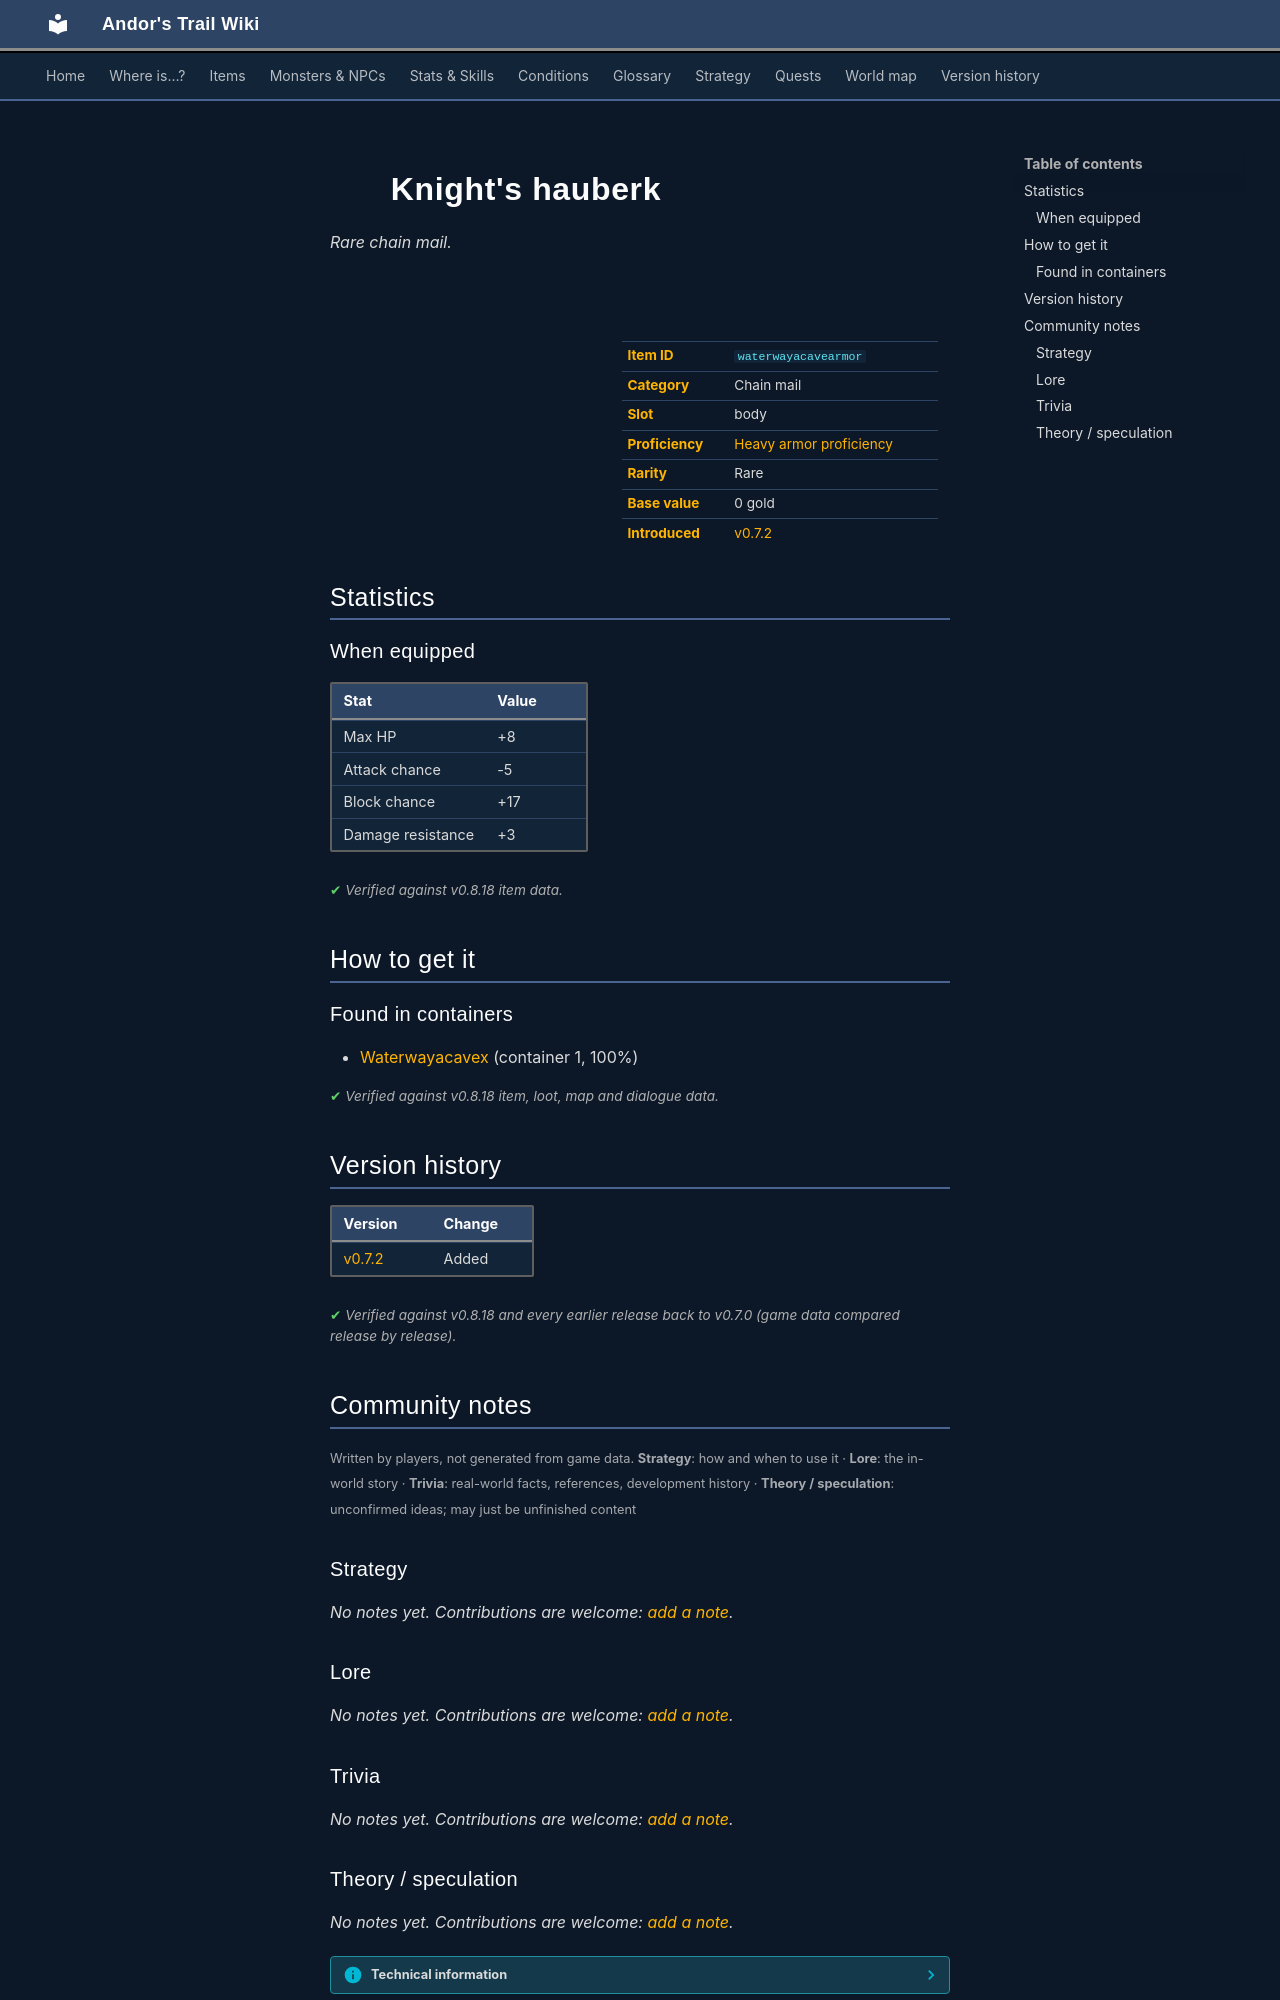

repository: asdfghjkl628/Andor-s-Trail-Wikiiii · page: items/waterwayacavearmor/index.html · generator: mkdocs

---
description: "Knight's hauberk is a rare chain mail in Andor's Trail (Max HP +8, Attack chance -5, Block chance +17, Damage resistance +3). How to get it: containers."
---

# ![](../assets/icons/items/items_tometik3_20.png){ .sprite } Knight's hauberk

*Rare chain mail.*

<div class="infobox" markdown>

<p class="ib-img"><img class="sprite" src="../../assets/icons/items/items_tometik3_20.png" alt=""></p>

| | |
|---|---|
| **Item ID** | `waterwayacavearmor` |
| **Category** | Chain mail |
| **Slot** | body |
| **Proficiency** | [Heavy armor proficiency](../skills/armorProficiencyHeavy.md) |
| **Rarity** | Rare |
| **Base value** | 0 gold |
| **Introduced** | [v0.7.2](../versions/0.7.2.md) |

</div>

## Statistics

### When equipped

| Stat | Value |
|---|---|
| Max HP | +8 |
| Attack chance | -5 |
| Block chance | +17 |
| Damage resistance | +3 |

<p class="verified">Verified against v0.8.18 item data.</p>

## How to get it

### Found in containers

- [Waterwayacavex](../maps/waterwayacavex.md#container-0) (container 1, 100%)


<p class="verified">Verified against v0.8.18 item, loot, map and dialogue data.</p>


## Version history

| Version | Change |
|---|---|
| [v0.7.2](../versions/0.7.2.md) | Added |

<p class="verified">Verified against v0.8.18 and every earlier release back to v0.7.0 (game data compared release by release).</p>


## Community notes

<small>Written by players, not generated from game data. **Strategy**: how and when to use it · **Lore**: the in-world story · **Trivia**: real-world facts, references, development history · **Theory / speculation**: unconfirmed ideas; may just be unfinished content</small>

### Strategy

*No notes yet. Contributions are welcome: [add a note](https://github.com/asdfghjkl628/Andor-s-Trail-Wikiiii/new/main/notes/items?filename=waterwayacavearmor.md&value=%23%23%20Strategy%0A%0A%3C%21--%20how%20and%20when%20to%20use%20it%20--%3E%0A%0A%23%23%20Lore%0A%0A%3C%21--%20the%20in-world%20story%20--%3E%0A%0A%23%23%20Trivia%0A%0A%3C%21--%20real-world%20facts%2C%20references%2C%20development%20history%20--%3E%0A%0A%23%23%20Theory%20/%20speculation%0A%0A%3C%21--%20unconfirmed%20ideas%3B%20may%20just%20be%20unfinished%20content%20--%3E%0A).*

### Lore

*No notes yet. Contributions are welcome: [add a note](https://github.com/asdfghjkl628/Andor-s-Trail-Wikiiii/new/main/notes/items?filename=waterwayacavearmor.md&value=%23%23%20Strategy%0A%0A%3C%21--%20how%20and%20when%20to%20use%20it%20--%3E%0A%0A%23%23%20Lore%0A%0A%3C%21--%20the%20in-world%20story%20--%3E%0A%0A%23%23%20Trivia%0A%0A%3C%21--%20real-world%20facts%2C%20references%2C%20development%20history%20--%3E%0A%0A%23%23%20Theory%20/%20speculation%0A%0A%3C%21--%20unconfirmed%20ideas%3B%20may%20just%20be%20unfinished%20content%20--%3E%0A).*

### Trivia

*No notes yet. Contributions are welcome: [add a note](https://github.com/asdfghjkl628/Andor-s-Trail-Wikiiii/new/main/notes/items?filename=waterwayacavearmor.md&value=%23%23%20Strategy%0A%0A%3C%21--%20how%20and%20when%20to%20use%20it%20--%3E%0A%0A%23%23%20Lore%0A%0A%3C%21--%20the%20in-world%20story%20--%3E%0A%0A%23%23%20Trivia%0A%0A%3C%21--%20real-world%20facts%2C%20references%2C%20development%20history%20--%3E%0A%0A%23%23%20Theory%20/%20speculation%0A%0A%3C%21--%20unconfirmed%20ideas%3B%20may%20just%20be%20unfinished%20content%20--%3E%0A).*
